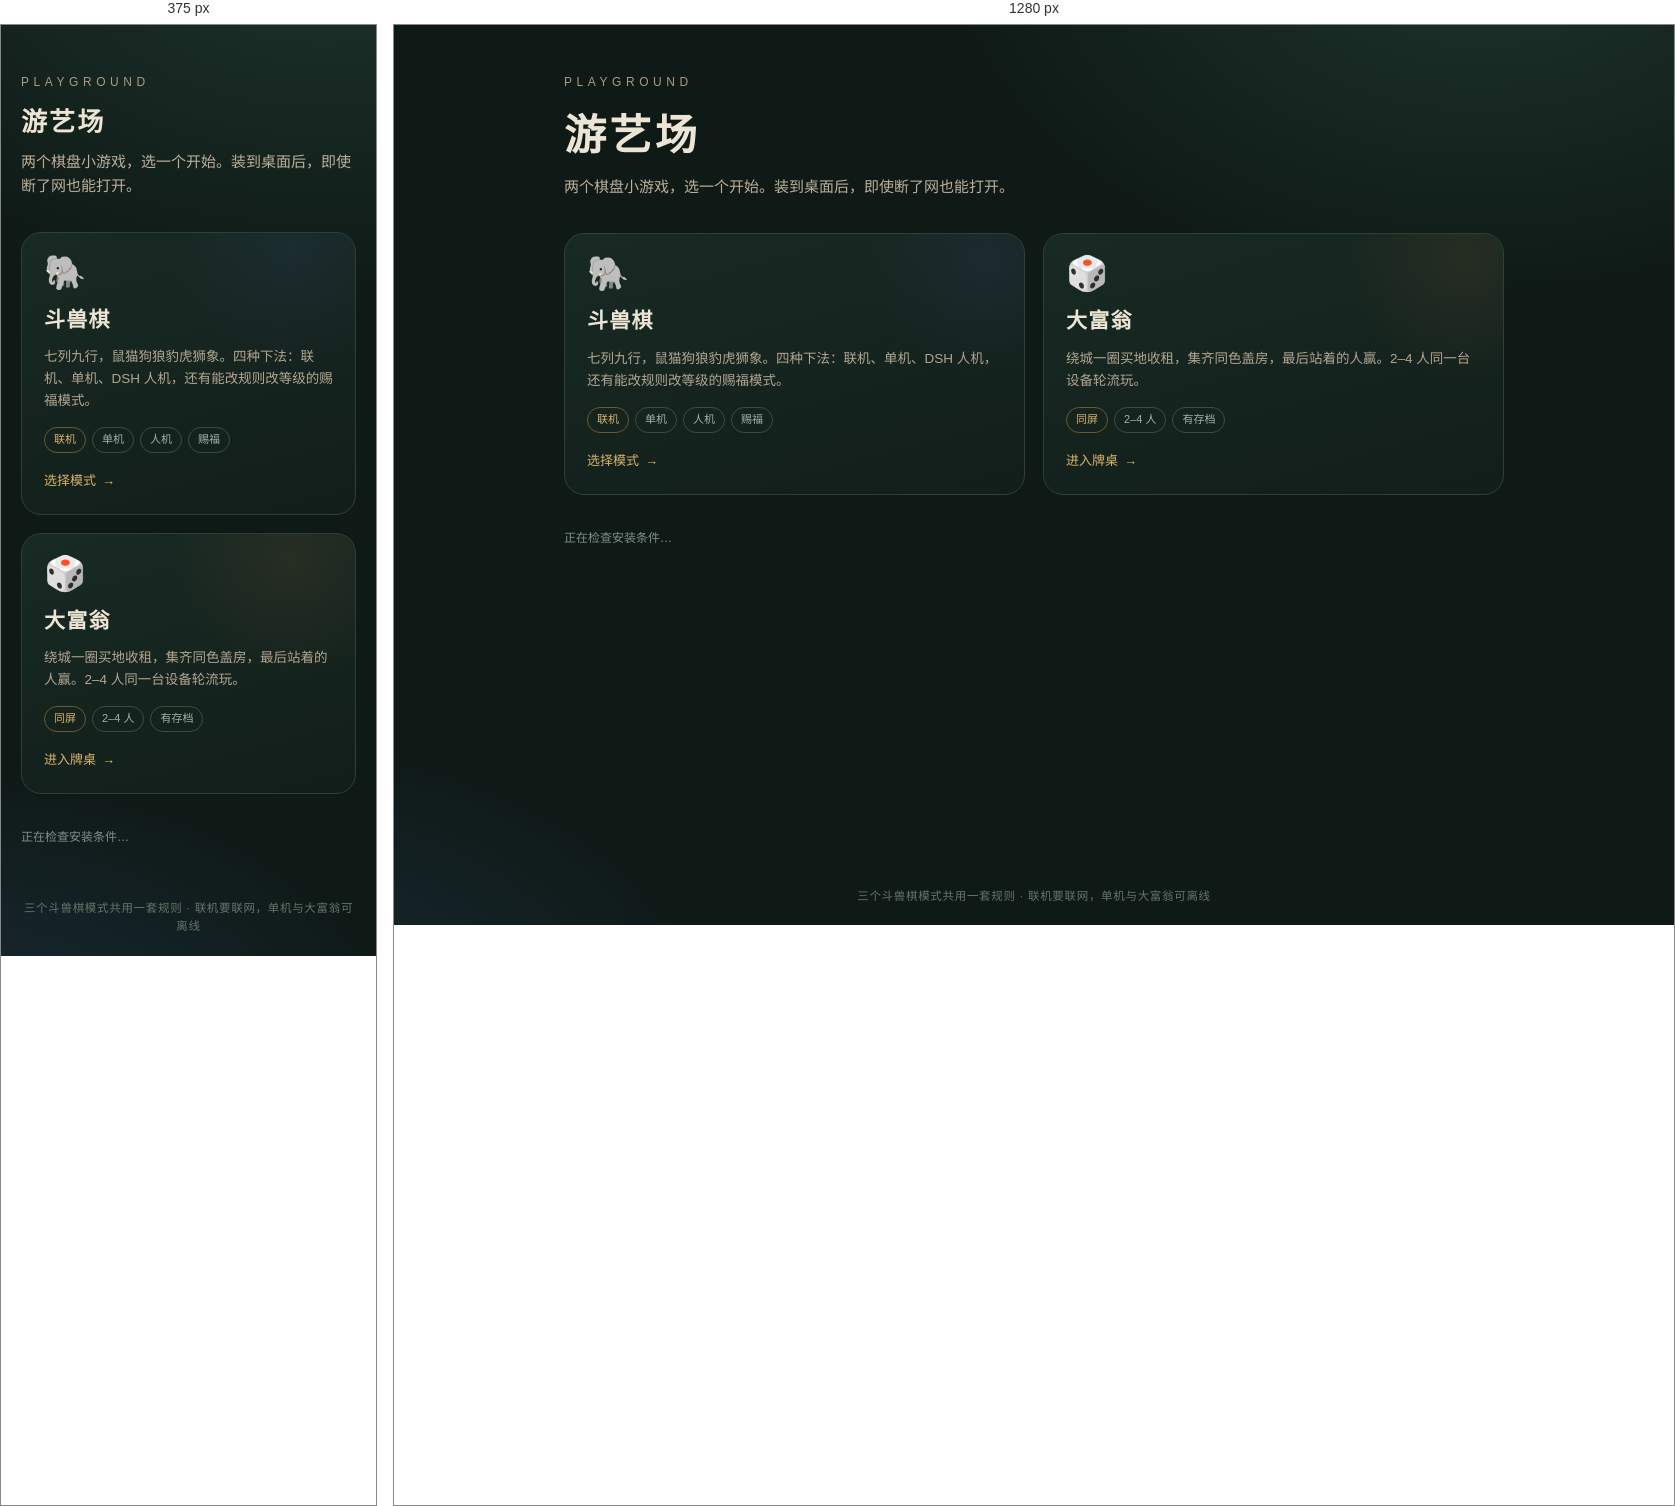
Rendered at 375 px and 1280 px, left to right.

<!-- file: index.html -->
<!DOCTYPE html>
<html lang="zh-CN">
<head>
<meta charset="UTF-8">
<meta name="viewport" content="width=device-width, initial-scale=1.0, viewport-fit=cover">
<meta name="theme-color" content="#0f1a17">
<meta name="color-scheme" content="dark">
<title>游艺场 · 斗兽棋 / 大富翁</title>
<meta name="description" content="斗兽棋（联机 / 单机 / 人机三种模式）与大富翁（同屏轮流）两个棋盘小游戏，可离线打开。">
<link rel="manifest" href="./manifest.json">
<link rel="icon" href="./icon-192.png" sizes="192x192">
<link rel="apple-touch-icon" href="./apple-touch-icon.png" sizes="180x180">
<meta name="apple-mobile-web-app-capable" content="yes">
<meta name="apple-mobile-web-app-status-bar-style" content="black-translucent">
<meta name="apple-mobile-web-app-title" content="游艺场">
<style>
  :root {
    --ink: #ece4d4; --ink-dim: #a89b86; --bg: #0f1a17;
    --line: #2c4038; --gold: #d9b26a;
  }
  * { box-sizing: border-box; -webkit-tap-highlight-color: transparent; }
  html, body { margin: 0; min-height: 100%; }
  body {
    background:
      radial-gradient(900px 600px at 85% -10%, #1e342c 0%, transparent 60%),
      radial-gradient(800px 500px at -10% 110%, #1a2a35 0%, transparent 55%),
      var(--bg);
    color: var(--ink);
    font-family: "Noto Sans SC", "PingFang SC", "Microsoft YaHei", system-ui, sans-serif;
    line-height: 1.6;
    display: flex; flex-direction: column; min-height: 100vh;
  }
  a { color: inherit; text-decoration: none; }
  .shell { width: min(980px, 100%); margin: 0 auto; padding: 48px 20px 32px; flex: 1; }
  .kicker { font-size: 12px; letter-spacing: .38em; color: var(--ink-dim); text-transform: uppercase; }
  h1 { font-size: clamp(26px, 5vw, 42px); margin: 10px 0 6px; letter-spacing: .08em; font-weight: 600; }
  .lede { color: #bdb09a; margin: 0 0 34px; max-width: 34em; font-size: 15px; }

  .games { display: grid; gap: 18px; grid-template-columns: 1fr 1fr; }
  @media (max-width: 720px) { .games { grid-template-columns: 1fr; } }

  .game {
    position: relative; overflow: hidden;
    border: 1px solid var(--line); border-radius: 20px;
    background: linear-gradient(165deg, #182a23, #121e1a);
    padding: 22px; min-height: 232px;
    display: flex; flex-direction: column; gap: 10px;
    transition: transform .18s ease, border-color .18s ease, box-shadow .18s ease;
  }
  .game::after {
    content: ""; position: absolute; inset: -40% -20% auto auto;
    width: 260px; height: 260px; border-radius: 50%;
    background: radial-gradient(circle, var(--glow) 0%, transparent 65%);
    opacity: .5; pointer-events: none;
  }
  .game:hover { transform: translateY(-3px); border-color: #4a6a5c; box-shadow: 0 26px 50px -32px #000; }
  .game .glyph { font-size: 34px; line-height: 1; }
  .game h2 { margin: 4px 0 0; font-size: 21px; letter-spacing: .06em; font-weight: 600; }
  .game p { margin: 0; color: #b3a692; font-size: 13.5px; }
  .tags { display: flex; gap: 6px; flex-wrap: wrap; margin-top: auto; padding-top: 6px; }
  .tag { font-size: 11px; padding: 3px 9px; border-radius: 99px; border: 1px solid #35503f; color: #9fb3a5; }
  .tag.gold { color: var(--gold); border-color: #6b5733; }
  .go { display: inline-flex; align-items: center; gap: 6px; font-size: 13px; color: var(--gold); margin-top: 8px; }
  .go::after { content: "→"; transition: transform .18s ease; }
  .game:hover .go::after { transform: translateX(4px); }

  .foot { margin-top: 34px; display: flex; flex-wrap: wrap; gap: 12px; align-items: center; justify-content: space-between; }
  .status { font-size: 12px; color: #7e9187; }
  .status b { color: #9fb3a5; font-weight: 500; }
  .install {
    border: 1px solid #6b5733; color: var(--gold); background: #1c2b24;
    padding: 9px 16px; border-radius: 999px; font: inherit; font-size: 13px; cursor: pointer;
    transition: background .15s ease, transform .12s ease;
  }
  .install:hover { background: #22362c; }
  .install:active { transform: scale(.97); }
  .install[hidden] { display: none; }
  footer { text-align: center; font-size: 11.5px; color: #63756b; padding: 20px; letter-spacing: .06em; }
</style>
</head>
<body>
<div class="shell">
  <div class="kicker">Playground</div>
  <h1>游艺场</h1>
  <p class="lede">两个棋盘小游戏，选一个开始。装到桌面后，即使断了网也能打开。</p>

  <div class="games">
    <a class="game" href="./doushouqi.html" style="--glow:#2f3f6b66">
      <div class="glyph">🐘</div>
      <h2>斗兽棋</h2>
      <p>七列九行，鼠猫狗狼豹虎狮象。四种下法：联机、单机、DSH 人机，还有能改规则改等级的赐福模式。</p>
      <div class="tags">
        <span class="tag gold">联机</span>
        <span class="tag">单机</span>
        <span class="tag">人机</span>
        <span class="tag">赐福</span>
      </div>
      <span class="go">选择模式</span>
    </a>

    <a class="game" href="./monopoly.html" style="--glow:#6b4a2f66">
      <div class="glyph">🎲</div>
      <h2>大富翁</h2>
      <p>绕城一圈买地收租，集齐同色盖房，最后站着的人赢。2–4 人同一台设备轮流玩。</p>
      <div class="tags">
        <span class="tag gold">同屏</span>
        <span class="tag">2–4 人</span>
        <span class="tag">有存档</span>
      </div>
      <span class="go">进入牌桌</span>
    </a>
  </div>

  <div class="foot">
    <div class="status" id="status">正在检查安装条件…</div>
    <button class="install" id="installBtn" hidden>安装到桌面</button>
  </div>
</div>
<footer>三个斗兽棋模式共用一套规则 · 联机要联网，单机与大富翁可离线</footer>

<script>
  // 注册 Service Worker（PWA 的必要条件：https 或 localhost）
  if ('serviceWorker' in navigator) {
    window.addEventListener('load', function () {
      navigator.serviceWorker.register('./sw.js').then(function () {
        var el = document.getElementById('status');
        if (el && !window.__installPrompt) el.innerHTML = '<b>已可离线打开</b> · 浏览器没给安装入口时，可用菜单「添加到主屏幕」';
      }).catch(function () {
        var el = document.getElementById('status');
        if (el) el.textContent = '离线缓存未启用（需要 https 或 localhost）';
      });
    });
  } else {
    document.getElementById('status').textContent = '这个浏览器不支持离线缓存';
  }

  var deferredPrompt = null;
  var btn = document.getElementById('installBtn');
  window.addEventListener('beforeinstallprompt', function (e) {
    e.preventDefault();
    deferredPrompt = e;
    window.__installPrompt = true;
    btn.hidden = false;
    document.getElementById('status').innerHTML = '<b>可以安装</b> · 装到桌面后像 App 一样打开';
  });
  btn.addEventListener('click', function () {
    if (!deferredPrompt) return;
    deferredPrompt.prompt();
    deferredPrompt.userChoice.then(function () { deferredPrompt = null; btn.hidden = true; });
  });
  window.addEventListener('appinstalled', function () {
    btn.hidden = true;
    document.getElementById('status').innerHTML = '<b>已安装</b> · 从桌面图标打开即可';
  });
</script>
</body>
</html>